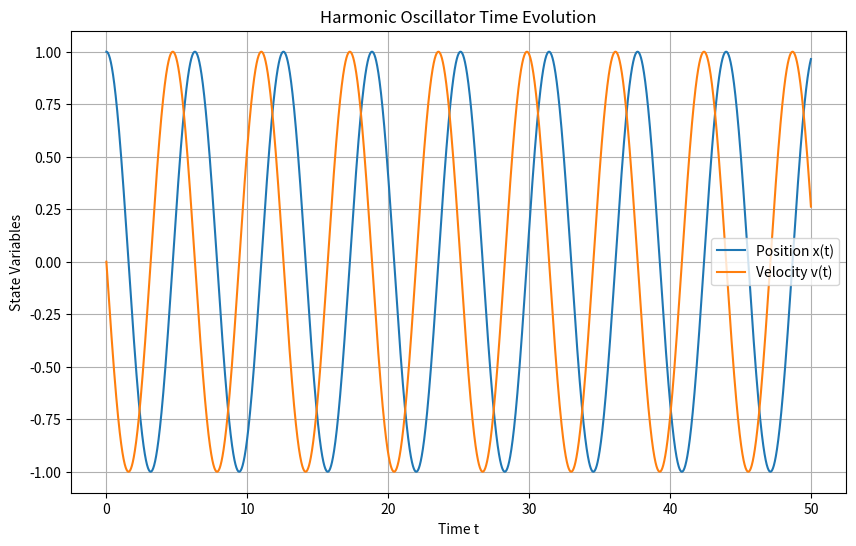
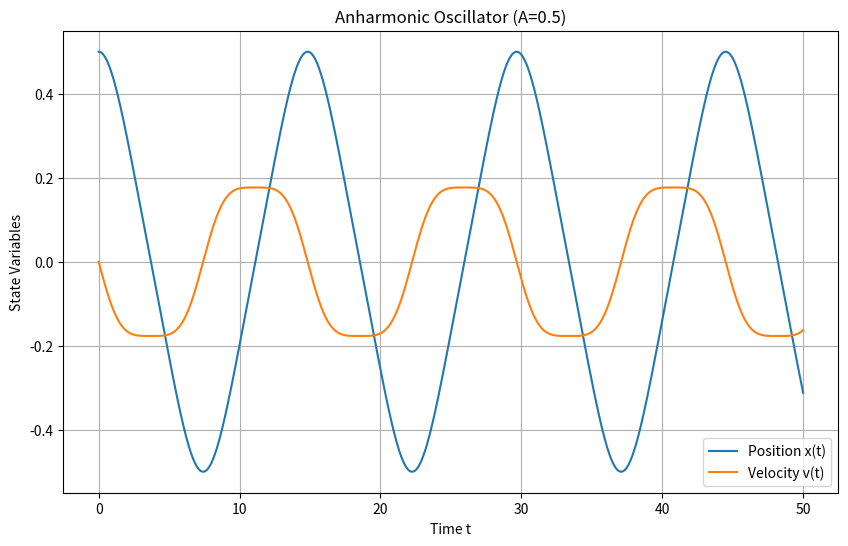
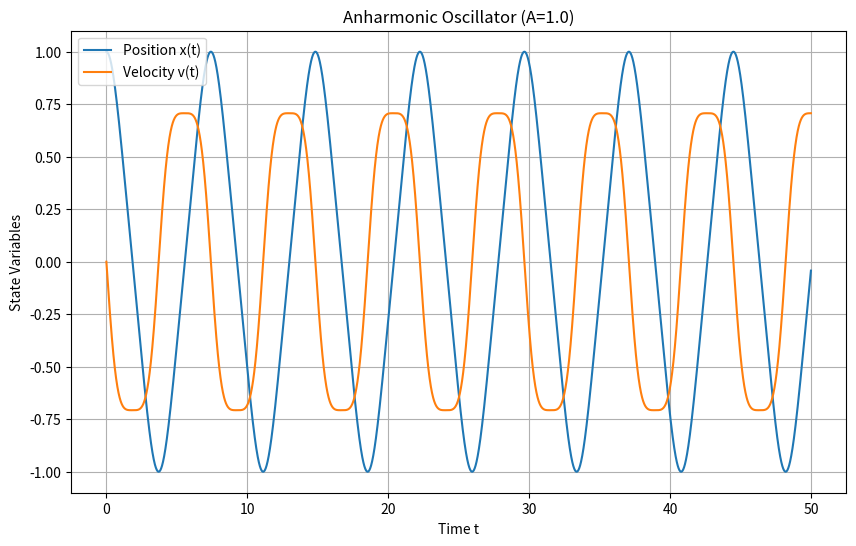
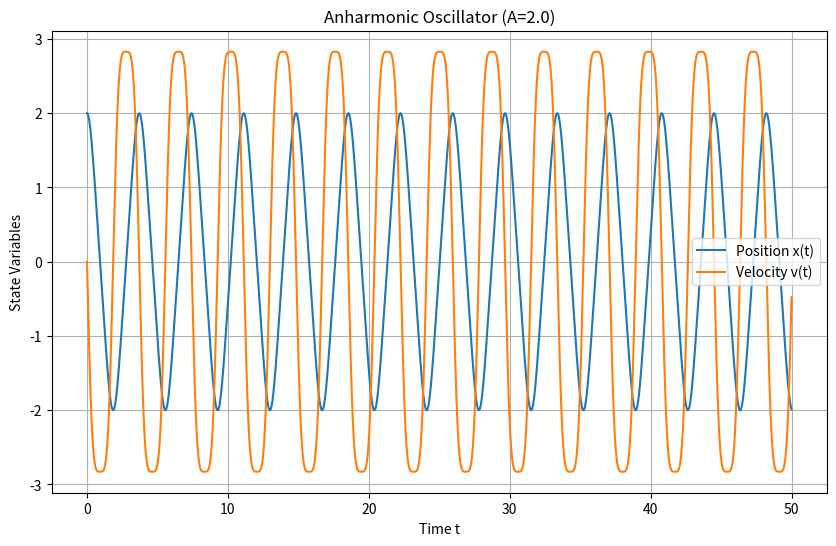
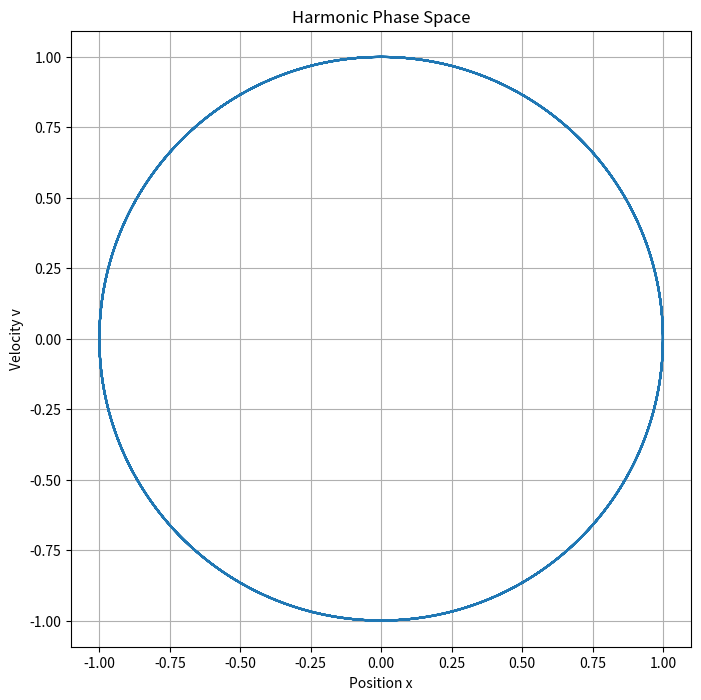
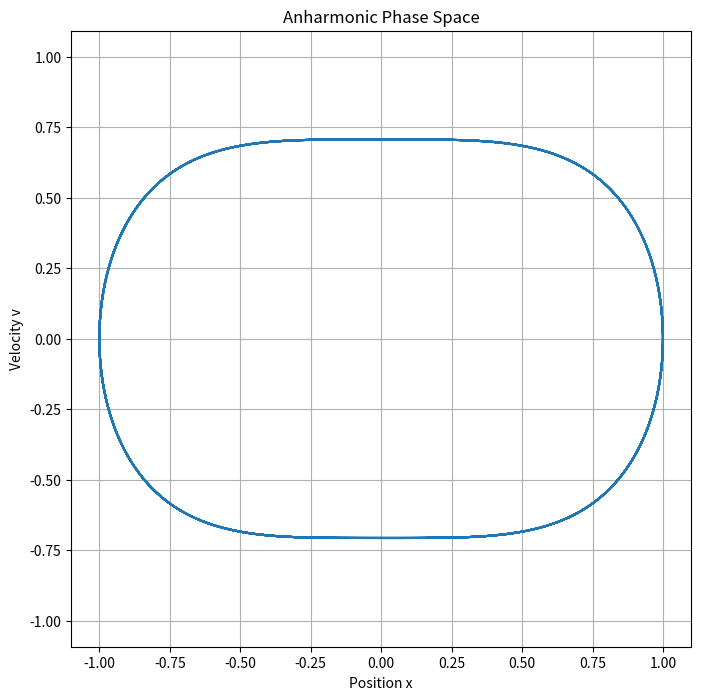

Python code for these plots, in order:
#!/usr/bin/env python3
# -*- coding: utf-8 -*-
"""
简谐与非谐振子数值模拟与分析
功能：
1. 实现简谐和非谐振子的数值求解
2. 分析振幅对周期的影响
3. 比较两种振子的相空间轨迹
"""

import numpy as np
import matplotlib.pyplot as plt
from typing import Tuple, Callable, List

def harmonic_oscillator_ode(state, t, omega=1.0):
    """
    简谐振子微分方程
    参数：
        state: [位移x, 速度v]
        t: 时间变量
        omega: 自然角频率
    返回：
        [dx/dt, dv/dt]
    """
    x, v = state
    return np.array([v, -omega**2 * x])  # 简谐运动方程: d²x/dt² = -ω²x

def anharmonic_oscillator_ode(state, t, omega=1.0):
    """
    非谐振子微分方程（三次方恢复力）
    参数同简谐振子
    返回：
        [dx/dt, dv/dt]
    """
    x, v = state
    return np.array([v, -omega**2 * x**3])  # 非线性恢复力: d²x/dt² = -ω²x³

def rk4_step(ode_func: Callable, state: np.ndarray, t: float, dt: float, **kwargs) -> np.ndarray:
    """
    四阶龙格-库塔单步积分
    参数：
        ode_func: 微分方程函数
        state: 当前状态
        t: 当前时间
        dt: 时间步长
        **kwargs: 传递给ode_func的参数
    返回：
        下一时刻的状态
    """
    k1 = ode_func(state, t, **kwargs)  # 初始斜率
    k2 = ode_func(state + 0.5*dt*k1, t + 0.5*dt, **kwargs)  # 中点斜率1
    k3 = ode_func(state + 0.5*dt*k2, t + 0.5*dt, **kwargs)  # 中点斜率2
    k4 = ode_func(state + dt*k3, t + dt, **kwargs)  # 终点斜率
    return state + (dt/6.0)*(k1 + 2*k2 + 2*k3 + k4)  # 加权平均

def solve_ode(ode_func: Callable, initial_state: np.ndarray, 
             t_span: Tuple[float, float], dt: float, **kwargs) -> Tuple[np.ndarray, np.ndarray]:
    """
    求解ODE系统
    参数：
        ode_func: 微分方程函数
        initial_state: 初始状态
        t_span: (起始时间, 结束时间)
        dt: 时间步长
    返回：
        (时间数组, 状态矩阵)
    """
    t_start, t_end = t_span
    t = np.arange(t_start, t_end + dt, dt)  # 时间离散化
    states = np.zeros((len(t), len(initial_state)))  # 状态存储矩阵
    states[0] = initial_state  # 设置初始条件
    
    for i in range(1, len(t)):
        states[i] = rk4_step(ode_func, states[i-1], t[i-1], dt, **kwargs)
    
    return t, states

def plot_time_evolution(t: np.ndarray, states: np.ndarray, title: str) -> None:
    """绘制状态量随时间变化曲线"""
    plt.figure(figsize=(10, 6))
    plt.plot(t, states[:, 0], label='Position x(t)')  # 位移曲线
    plt.plot(t, states[:, 1], label='Velocity v(t)')  # 速度曲线
    plt.xlabel('Time t')
    plt.ylabel('State Variables')
    plt.title(title)
    plt.grid(True)
    plt.legend()
    plt.show()

def plot_phase_space(states: np.ndarray, title: str) -> None:
    """绘制相空间轨迹图"""
    plt.figure(figsize=(8, 8))
    plt.plot(states[:, 0], states[:, 1])  # x-v平面轨迹
    plt.xlabel('Position x')
    plt.ylabel('Velocity v')
    plt.title(title)
    plt.grid(True)
    plt.axis('equal')  # 等比例坐标轴
    plt.show()

def analyze_period(t: np.ndarray, states: np.ndarray) -> float:
    """
    通过峰值检测计算振动周期
    参数：
        t: 时间数组
        states: 状态矩阵
    返回：
        平均周期（如无法检测返回nan）
    """
    x = states[:, 0]
    peaks = []
    for i in range(1, len(x)-1):  # 寻找局部极大值
        if x[i] > x[i-1] and x[i] > x[i+1]:
            peaks.append(t[i])
    
    if len(peaks) < 2:  # 需要至少2个峰值计算周期
        return np.nan
    
    periods = np.diff(peaks)  # 计算峰值间隔
    return np.mean(periods)  # 返回平均周期

def main():
    """主执行函数"""
    # 基本参数设置
    omega = 1.0  # 自然频率
    t_span = (0, 50)  # 模拟时长
    dt = 0.01  # 时间步长
    
    # 任务1：简谐振子模拟
    initial_state = np.array([1.0, 0.0])  # 初始位移1，速度0
    t, states = solve_ode(harmonic_oscillator_ode, initial_state, t_span, dt, omega=omega)
    plot_time_evolution(t, states, 'Harmonic Oscillator Time Evolution')
    period = analyze_period(t, states)
    print(f'Harmonic Period: {period:.4f} (Theory: {2*np.pi/omega:.4f})')
    
    # 任务2：振幅对周期的影响（简谐振子）
    amplitudes = [0.5, 1.0, 2.0]  # 测试不同振幅
    print("\nHarmonic Oscillator Period vs Amplitude:")
    for A in amplitudes:
        t, states = solve_ode(harmonic_oscillator_ode, np.array([A, 0.0]), t_span, dt, omega=omega)
        period = analyze_period(t, states)
        print(f'Amplitude {A}: Period = {period:.4f}')  # 简谐振子周期应与振幅无关
    
    # 任务3：非谐振子分析
    print("\nAnharmonic Oscillator Period vs Amplitude:")
    for A in amplitudes:
        t, states = solve_ode(anharmonic_oscillator_ode, np.array([A, 0.0]), t_span, dt, omega=omega)
        period = analyze_period(t, states)
        print(f'Amplitude {A}: Period = {period:.4f}')  # 非谐振子周期随振幅变化
        plot_time_evolution(t, states, f'Anharmonic Oscillator (A={A})')
    
    # 任务4：相空间轨迹比较
    initial_state = np.array([1.0, 0.0])
    # 简谐振子相图（应为椭圆）
    t, states_harmonic = solve_ode(harmonic_oscillator_ode, initial_state, t_span, dt, omega=omega)
    plot_phase_space(states_harmonic, 'Harmonic Phase Space')
    # 非谐振子相图（非线性变形）
    t, states_anharmonic = solve_ode(anharmonic_oscillator_ode, initial_state, t_span, dt, omega=omega)
    plot_phase_space(states_anharmonic, 'Anharmonic Phase Space')

if __name__ == "__main__":
    main()
